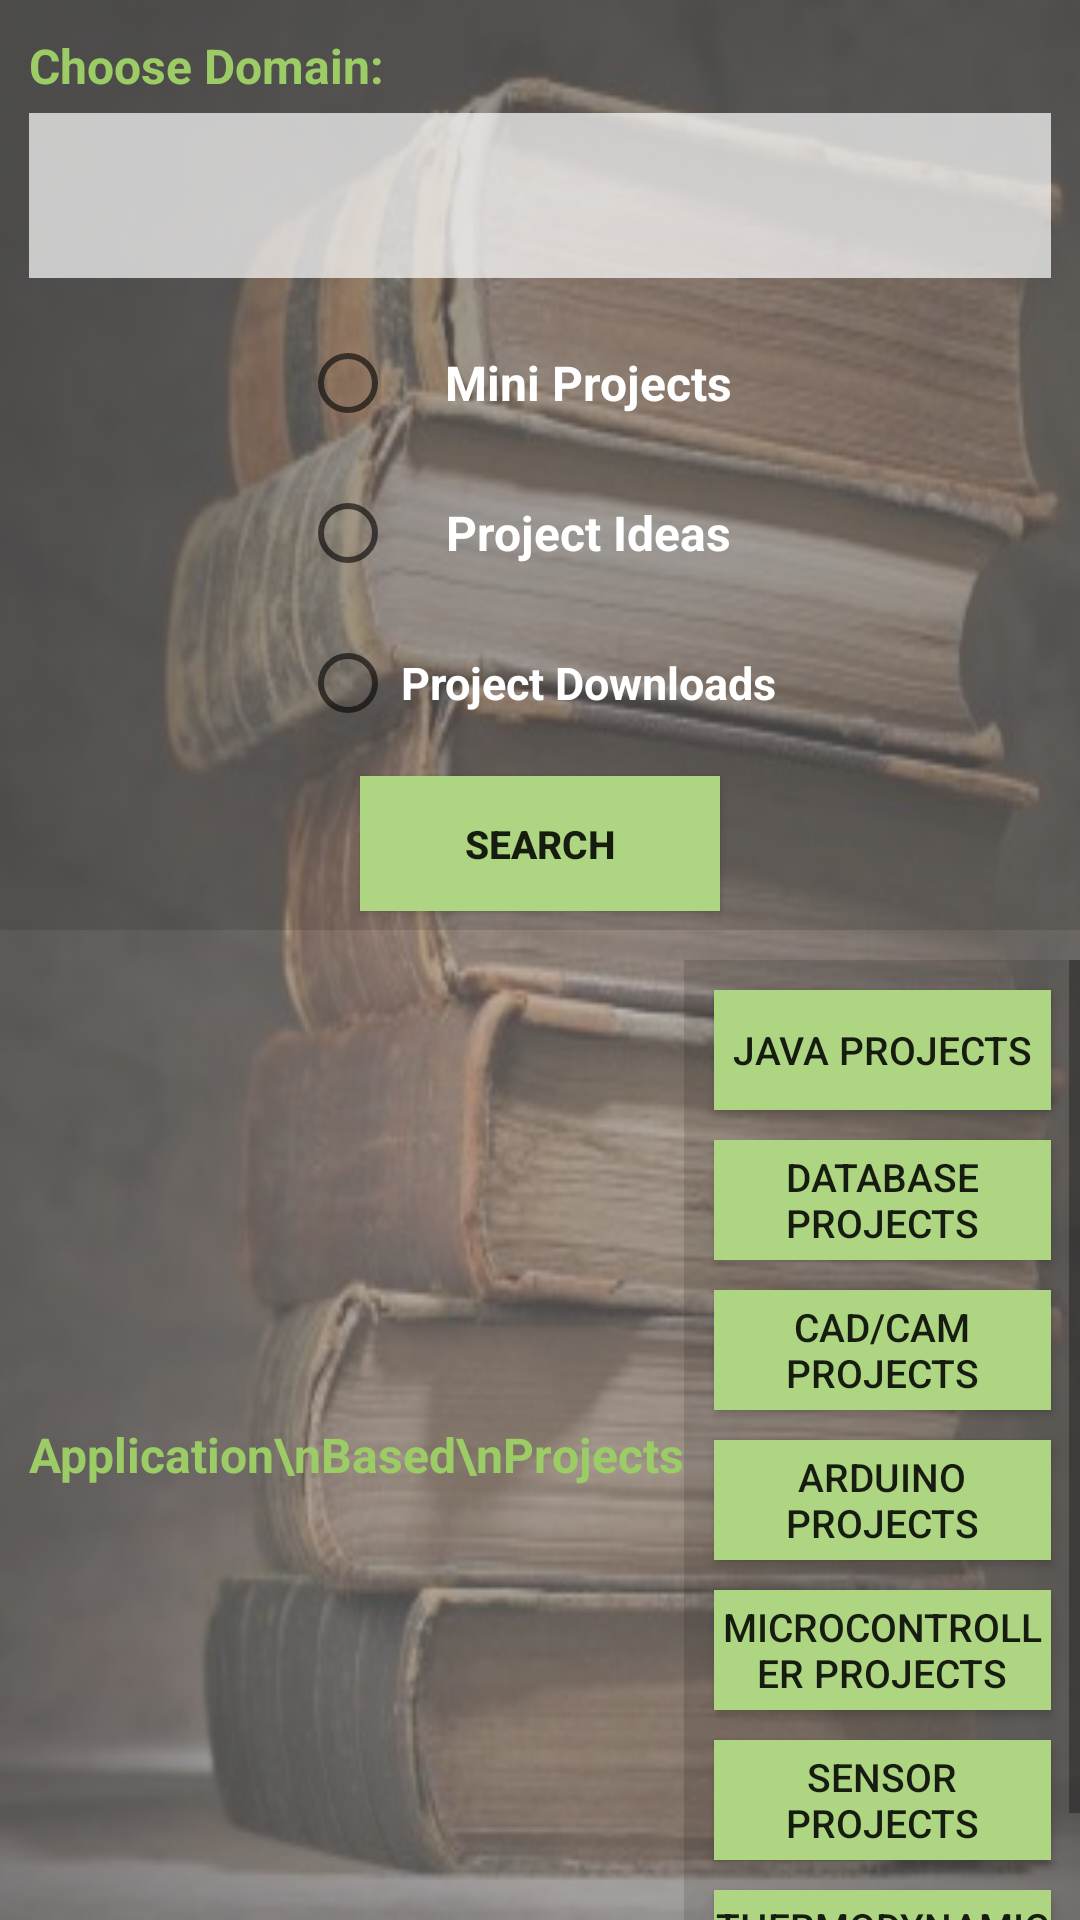

Layout XML and referenced resources for this Android screen:
<!-- AndroidManifest.xml: application theme AppTheme -->
<!-- res/layout/activity_main.xml -->
<?xml version="1.0" encoding="utf-8"?>
<RelativeLayout xmlns:android="http://schemas.android.com/apk/res/android"
    xmlns:tools="http://schemas.android.com/tools"
    android:layout_width="fill_parent"
    android:layout_height="fill_parent"
    android:paddingBottom="@dimen/activity_vertical_margin"
    android:paddingLeft="@dimen/activity_horizontal_margin"
    android:paddingRight="@dimen/activity_horizontal_margin"
    android:paddingTop="@dimen/activity_vertical_margin"
    tools:context="com.techboy.projecthub.MainActivity"
    android:background="@drawable/bgbg">

    <LinearLayout
        android:orientation="vertical"
        android:layout_width="fill_parent"
        android:layout_height="310dp"
        android:layout_alignParentStart="true"
        android:gravity="center"
        android:background="@color/ripple_material_light"
        android:layout_centerHorizontal="true"
        android:id="@+id/linearLayout">

        <TextView
            android:layout_width="wrap_content"
            android:layout_height="wrap_content"
            android:textAppearance="?android:attr/textAppearanceLarge"
            android:text="Choose Domain:"
            android:id="@+id/textView"
            android:layout_gravity="left"
            android:textStyle="bold"
            android:textSize="16sp"
            android:layout_marginLeft="10dp"
            android:layout_marginTop="05dp"
            android:textColor="#9CCC65" />

        <Spinner
            android:layout_width="match_parent"
            android:layout_height="55dp"
            android:id="@+id/spinner1"
            android:layout_marginLeft="10dp"
            android:layout_marginRight="10dp"
            android:layout_marginTop="05dp"
            android:background="@color/secondary_text_default_material_dark" />

        <RadioGroup
            android:layout_width="match_parent"
            android:layout_height="wrap_content"
            android:id="@+id/radiogroup">

        <RadioButton
            android:layout_width="160dp"
            android:layout_height="50dp"
            android:text="Mini Projects"
            android:id="@+id/rb1"
            android:layout_gravity="center"
            android:gravity="center"
            android:layout_marginTop="10dp"
            android:checked="false"
            android:textSize="16sp"
            android:textColor="#ffffff"
            android:textStyle="bold" />

        <RadioButton
            android:layout_width="160dp"
            android:layout_height="50dp"
            android:text="Project Ideas"
            android:id="@+id/rb2"
            android:layout_gravity="center"
            android:gravity="center"
            android:checked="false"
            android:textSize="16sp"
            android:textStyle="bold"
            android:textColor="#ffffff" />

        <RadioButton
            android:layout_width="160dp"
            android:layout_height="50dp"
            android:text="Project Downloads"
            android:id="@+id/rb3"
            android:layout_gravity="center"
            android:gravity="center"
            android:checked="false"
            android:textSize="15sp"
            android:textStyle="bold"
            android:textColor="#ffffff" />
</RadioGroup>

        <Button
            android:layout_width="120dp"
            android:layout_height="45dp"
            android:id="@+id/button"
            android:layout_gravity="center_horizontal"
            android:layout_marginTop="06dp"
            android:foregroundGravity="center"
            android:background="#AED581"
            android:text="SEARCH"
            android:textSize="13sp"
            android:textStyle="bold" />

    </LinearLayout>

    <RelativeLayout
        android:layout_width="match_parent"
        android:layout_height="match_parent"
        android:layout_below="@+id/linearLayout"
        android:layout_alignParentStart="true"
        android:layout_marginTop="10dp">

        <LinearLayout
            android:orientation="horizontal"
            android:layout_width="match_parent"
            android:layout_height="wrap_content">

            <TextView
                android:layout_width="wrap_content"
                android:layout_height="wrap_content"
                android:textAppearance="?android:attr/textAppearanceLarge"
                android:text="Application\nBased\nProjects"
                android:id="@+id/textView2"
                android:textStyle="bold"
                android:textSize="16sp"
                android:layout_marginLeft="10dp"
                android:layout_marginTop="05dp"
                android:gravity="center_horizontal"
                android:layout_centerVertical="true"
                android:layout_gravity="center_vertical"
                android:textColor="#9CCC65" />

            <ScrollView
                android:layout_width="fill_parent"
                android:layout_height="wrap_content"
                android:id="@+id/scrollView"
                android:layout_alignParentTop="true"
                android:layout_alignParentEnd="true"
                android:background="@color/ripple_material_light">

                <LinearLayout
                    android:orientation="vertical"
                    android:layout_width="match_parent"
                    android:layout_height="match_parent">

                    <Button
                        android:layout_width="fill_parent"
                        android:layout_height="40dp"
                        android:text="JAVA projects"
                        android:id="@+id/button2"
                        android:layout_marginLeft="10dp"
                        android:layout_marginRight="10dp"
                        android:layout_marginBottom="10dp"
                        android:background="#AED581"
                        android:layout_marginTop="10dp"
                        android:textAlignment="center"
                        android:textSize="13sp" />

                    <Button
                        android:layout_width="fill_parent"
                        android:layout_height="40dp"
                        android:text="DATABASE projects"
                        android:id="@+id/button3"
                        android:layout_marginLeft="10dp"
                        android:layout_marginRight="10dp"
                        android:layout_marginBottom="10dp"
                        android:background="#AED581"
                        android:textSize="13sp" />

                    <Button
                        android:layout_width="fill_parent"
                        android:layout_height="40dp"
                        android:text="CAD/CAM projects"
                        android:id="@+id/button4"
                        android:layout_marginLeft="10dp"
                        android:layout_marginRight="10dp"
                        android:layout_marginBottom="10dp"
                        android:background="#AED581"
                        android:textSize="13sp" />

                    <Button
                        android:layout_width="fill_parent"
                        android:layout_height="40dp"
                        android:text="ARDUINO projects"
                        android:id="@+id/button5"
                        android:layout_marginLeft="10dp"
                        android:layout_marginRight="10dp"
                        android:layout_marginBottom="10dp"
                        android:background="#AED581"
                        android:textSize="13sp" />

                    <Button
                        android:layout_width="fill_parent"
                        android:layout_height="40dp"
                        android:text="MICROCONTROLLER projects"
                        android:id="@+id/button6"
                        android:layout_marginLeft="10dp"
                        android:layout_marginRight="10dp"
                        android:layout_marginBottom="10dp"
                        android:background="#AED581"
                        android:textSize="13sp" />

                    <Button
                        android:layout_width="fill_parent"
                        android:layout_height="40dp"
                        android:text="SENSOR projects"
                        android:id="@+id/button7"
                        android:layout_marginLeft="10dp"
                        android:layout_marginRight="10dp"
                        android:layout_marginBottom="10dp"
                        android:background="#AED581"
                        android:textSize="13sp" />

                    <Button
                        android:layout_width="fill_parent"
                        android:layout_height="40dp"
                        android:text="THERMODYNAMICS projects"
                        android:id="@+id/button8"
                        android:layout_marginLeft="10dp"
                        android:layout_marginRight="10dp"
                        android:layout_marginBottom="10dp"
                        android:background="#AED581"
                        android:textSize="13sp" />
                </LinearLayout>
            </ScrollView>
        </LinearLayout>
    </RelativeLayout>

</RelativeLayout>
<!-- resources referenced by this layout -->
<resources>
  <!-- drawable bgbg: png bitmap (drawable, 172712 bytes) -->
  <style name="AppTheme" parent="Theme.AppCompat.Light.DarkActionBar">
          
          <item name="colorPrimary">#9CCC65</item>
          <item name="colorPrimaryDark">@color/colorPrimaryDark</item>
          <item name="colorAccent">@color/colorAccent</item>
      </style>
  <!-- not gathered from this repository: default colours our renderer supplied (Android Studio template values) -->
  <color name="colorPrimaryDark">#FF3700B3</color>
  <color name="colorAccent">#FF03DAC5</color>
</resources>
